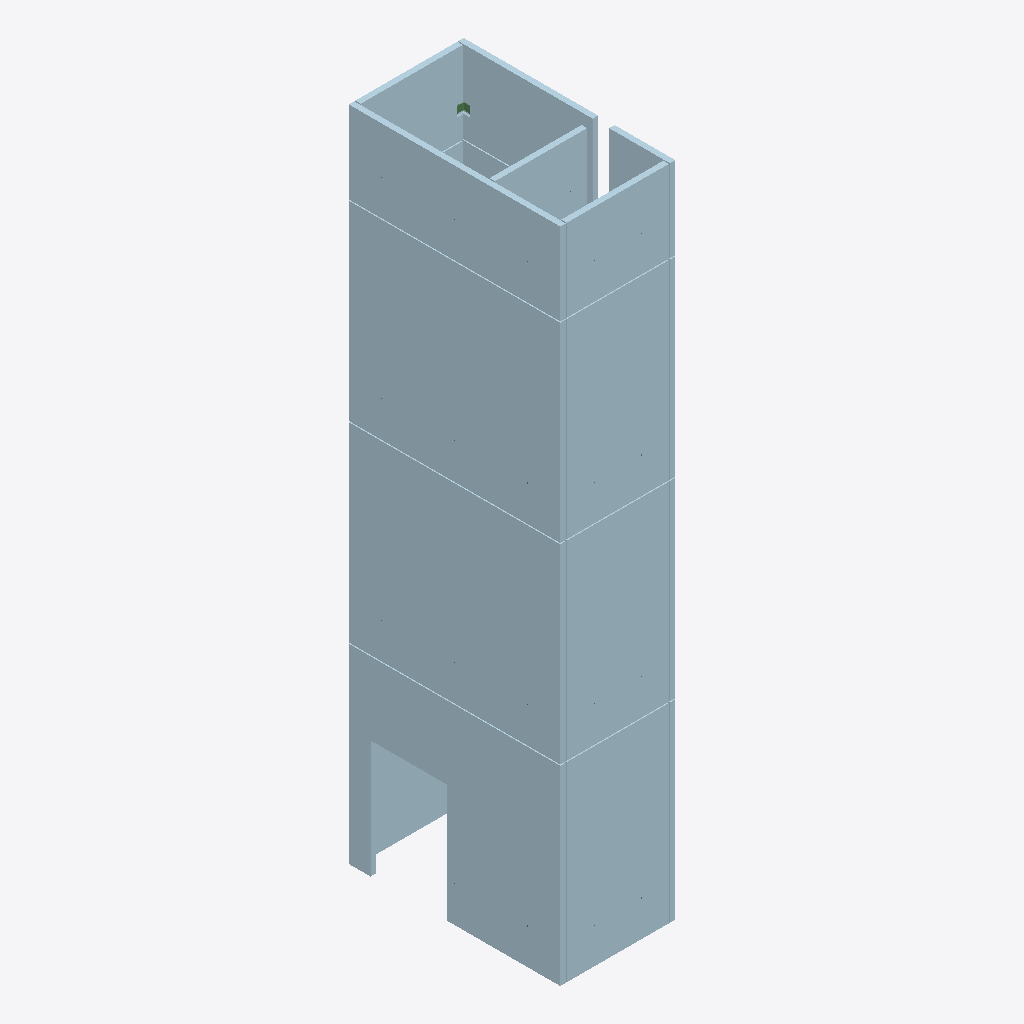
Isometric view of an IFC building model (IFC-SPF (STEP), schema IFC2X3, length unit millimetre), seen from the south-west, elements coloured by IFC class: 18 plates (pale blue), 1 beam (green).
Extent 2.1 m × 3.9 m × 12.0 m (x, y, z). Storeys (1): Undefined at 0.00 m. Elements (534): 221 IfcBeam, 136 IfcReinforcingBar, 106 IfcFastener, 47 IfcColumn, 24 IfcPlate.

HEADER;
FILE_DESCRIPTION(('ViewDefinition[CoordinationView, QuantityTakeOffAddOnView]'),'2;1');
FILE_NAME('liftschacht.ifc','2013-11-15T10:28:01',(''),(''),'IFC Database Version:Work','Tekla Structures 19.1 Service Release 1, IFC Export Version: 4.0.0.0 Oct 14 2013','');
FILE_SCHEMA(('IFC2X3'));
ENDSEC;
DATA;
#24=IFCPROJECT('2KyQwafa52XumqIJp2$l4J',#5,'Construsoft bv',$,$,$,$,(#11),#23);
#26=IFCSITE('2L4flys4L74f8ycrSJSdLj',#5,'Undefined',$,$,#25,$,$,.ELEMENT.,$,$,$,$,$);
#28=IFCBUILDING('1q$Kgj8MbFBO8EEEcZzH$E',#5,'Undefined',$,$,#27,$,$,.ELEMENT.,$,$,$);
#30=IFCBUILDINGSTOREY('3FbCQRfmX3u8vYtJaARy8p',#5,'Undefined',$,$,#29,$,$,.ELEMENT.,0.0);
#364=IFCPLATE('1IUql0000MQ34pE3CuCJKn',#5,'LIFTWAND','100*3480','100*3480',#182,#363,'ID527b4bc0-[number]');
#6476=IFCPLATE('1IUs3v0008_p4pE3CuCJan',#5,'LIFTWAND','100*3480','100*3480',#6451,#6475,'ID527b60f9-0000-08fb-[number]');
#9417=IFCPLATE('1IUs3v000Ag34pE3CuCJan',#5,'LIFTWAND','100*3480','100*3480',#9382,#9416,'ID527b60f9-0000-0aa8-[number]');
#6508=IFCPLATE('1IUs3v00096p4pE3CuCJan',#5,'LIFTWAND','100*3480','100*3480',#6502,#6507,'ID527b60f9-0000-091b-[number]');
#502=IFCPLATE('1IUql0000MR34pE3CuCJKn',#5,'LIFTWAND','100*3480','100*3480',#390,#501,'ID527b4bc0-0000-166c-[number]');
#9474=IFCPLATE('1IUs3v000Ao34pE3CuCJan',#5,'LIFTWAND','100*3480','100*3480',#9443,#9473,'ID527b60f9-0000-0ac8-[number]');
#4766=IFCPLATE('1IUs3v0007JZ4pE3CuCJan',#5,'LIFTWAND','100*1500','100*1500',#4659,#4765,'ID527b60f9-0000-074e-[number]');
#4864=IFCPLATE('1IUs3v0007RZ4pE3CuCJan',#5,'LIFTWAND','100*1500','100*1500',#4792,#4863,'ID527b60f9-0000-076e-[number]');
#5023=IFCPLATE('1IUs3v0007Y34pE3CuCJan',#5,'LIFTWAND','100*1500','100*1500',#4973,#5022,'ID527b60f9-[number]');
#4632=IFCPLATE('1IUs3v0007BZ4pE3CuCJan',#5,'LIFTWAND','100*1500','100*1500',#4560,#4631,'ID527b60f9-0000-072e-[number]');
#5101=IFCPLATE('1IUs3v0007bZ4pE3CuCJan',#5,'LIFTWAND','100*1500','100*1500',#5049,#5100,'ID527b60f9-[number]');
#9356=IFCPLATE('1IUs3v000AY34pE3CuCJan',#5,'LIFTWAND','100*3480','100*3480',#9353,#9355,'ID527b60f9-0000-0a88-[number]');
#4947=IFCPLATE('1IUs3v0007WZ4pE3CuCJan',#5,'LIFTWAND','100*1500','100*1500',#4890,#4946,'ID527b60f9-[number]');
#610=IFCPLATE('1IUql0000MS34pE3CuCJKn',#5,'LIFTWAND','100*3480','100*3480',#528,#609,'ID527b4bc0-[number]');
#9535=IFCPLATE('1IUs3v000At34pE3CuCJan',#5,'LIFTWAND','100*3480','100*3480',#9500,#9534,'ID527b60f9-0000-0adc-[number]');
#6541=IFCPLATE('1IUs3v0009Bp4pE3CuCJan',#5,'LIFTWAND','100*3480','100*3480',#6534,#6540,'ID527b60f9-0000-092f-[number]');
#731=IFCPLATE('1IUql0000MT34pE3CuCJKn',#5,'LIFTWAND','100*3480','100*3480',#636,#730,'ID527b4bc0-[number]');
#153=IFCPLATE('1IUql0000MP34pE3CuCJKm',#5,'LIFTWAND','100*3480','100*3480',#37,#152,'ID527b4bc0-[number]');
#5159=IFCBEAM('1IUs3v0007iZ4pE3CuCJan',#5,'HOEKSTAAL','L120/8','L120/8',#5156,#5158,'ID527b60f9-0000-07b2-[number]');
ENDSEC;